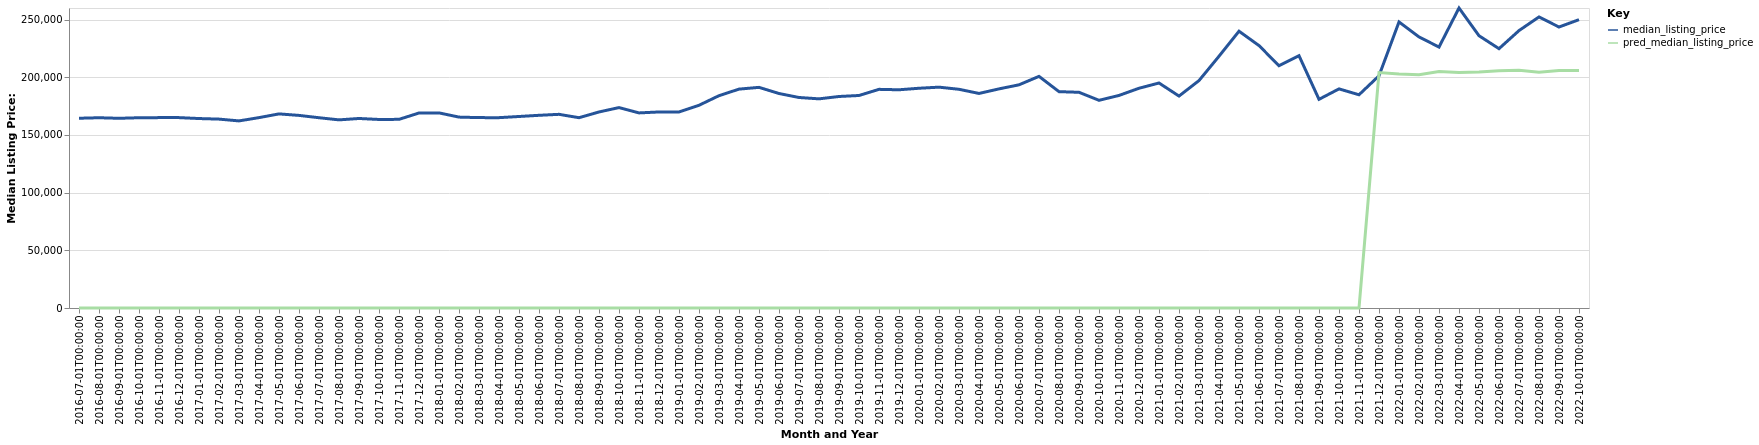

The file beside this chart, header and first rows:
date, time_idx, median_listing_price, thirty_year_interest_rate_five, month, county_name, active_listing_count, pred_median_listing_price, month_year
2016-07-01, 0, 164450, 3.72, 7, Goldsboro, NC, 595.0, 0, Jul-2016
2016-08-01, 1, 164900, 3.73, 8, Goldsboro, NC, 584.0, 0, Aug-2016
2016-09-01, 2, 164400, 3.66, 9, Goldsboro, NC, 576.0, 0, Sep-2016
2016-10-01, 3, 164900, 3.64, 10, Goldsboro, NC, 567.0, 0, Oct-2016
2016-11-01, 4, 165000, 3.66, 11, Goldsboro, NC, 531.0, 0, Nov-2016
2016-12-01, 5, 165000, 3.48, 12, Goldsboro, NC, 510.0, 0, Dec-2016
2017-01-01, 6, 164200, 3.45, 1, Goldsboro, NC, 479.0, 0, Jan-2017
2017-02-01, 7, 163700, 3.5, 2, Goldsboro, NC, 487.0, 0, Feb-2017
2017-03-01, 8, 162150, 3.52, 3, Goldsboro, NC, 474.0, 0, Mar-2017
2017-04-01, 9, 165000, 4.03, 4, Goldsboro, NC, 499.0, 0, Apr-2017
2017-05-01, 10, 168225, 4.32, 5, Goldsboro, NC, 475.0, 0, May-2017
2017-06-01, 11, 166925, 4.2, 6, Goldsboro, NC, 478.0, 0, Jun-2017
2017-07-01, 12, 164900, 4.19, 7, Goldsboro, NC, 465.0, 0, Jul-2017
2017-08-01, 13, 163050, 4.3, 8, Goldsboro, NC, 464.0, 0, Aug-2017
2017-09-01, 14, 164250, 4.1, 9, Goldsboro, NC, 468.0, 0, Sep-2017
2017-10-01, 15, 163400, 4.05, 10, Goldsboro, NC, 450.0, 0, Oct-2017
2017-11-01, 16, 163500, 3.94, 11, Goldsboro, NC, 477.0, 0, Nov-2017
2017-12-01, 17, 169000, 4.03, 12, Goldsboro, NC, 471.0, 0, Dec-2017
2018-01-01, 18, 169100, 3.93, 1, Goldsboro, NC, 458.0, 0, Jan-2018
2018-02-01, 19, 165450, 3.83, 2, Goldsboro, NC, 432.0, 0, Feb-2018
2018-03-01, 20, 165000, 3.94, 3, Goldsboro, NC, 387.0, 0, Mar-2018
2018-04-01, 21, 164975, 3.95, 4, Goldsboro, NC, 407.0, 0, Apr-2018
2018-05-01, 22, 165975, 3.99, 5, Goldsboro, NC, 416.0, 0, May-2018
2018-06-01, 23, 167000, 4.15, 6, Goldsboro, NC, 416.0, 0, Jun-2018
2018-07-01, 24, 167850, 4.4, 7, Goldsboro, NC, 433.0, 0, Jul-2018
2018-08-01, 25, 164925, 4.46, 8, Goldsboro, NC, 445.0, 0, Aug-2018
2018-09-01, 26, 169900, 4.58, 9, Goldsboro, NC, 444.0, 0, Sep-2018
2018-10-01, 27, 173700, 4.66, 10, Goldsboro, NC, 404.0, 0, Oct-2018
2018-11-01, 28, 169075, 4.62, 11, Goldsboro, NC, 383.0, 0, Nov-2018
2018-12-01, 29, 169900, 4.54, 12, Goldsboro, NC, 363.0, 0, Dec-2018
2019-01-01, 30, 169900, 4.6, 1, Goldsboro, NC, 335.0, 0, Jan-2019
2019-02-01, 31, 175700, 4.72, 2, Goldsboro, NC, 325.0, 0, Feb-2019
2019-03-01, 32, 184014, 4.9, 3, Goldsboro, NC, 307.0, 0, Mar-2019
2019-04-01, 33, 189700, 4.94, 4, Goldsboro, NC, 293.0, 0, Apr-2019
2019-05-01, 34, 191227, 4.75, 5, Goldsboro, NC, 289.0, 0, May-2019
2019-06-01, 35, 185900, 4.51, 6, Goldsboro, NC, 293.0, 0, Jun-2019
2019-07-01, 36, 182450, 4.41, 7, Goldsboro, NC, 289.0, 0, Jul-2019
2019-08-01, 37, 181264, 4.41, 8, Goldsboro, NC, 282.0, 0, Aug-2019
2019-09-01, 38, 183309, 4.2, 9, Goldsboro, NC, 286.0, 0, Sep-2019
2019-10-01, 39, 184173, 4.14, 10, Goldsboro, NC, 285.0, 0, Oct-2019
2019-11-01, 40, 189500, 3.84, 11, Goldsboro, NC, 261.0, 0, Nov-2019
2019-12-01, 41, 189125, 3.81, 12, Goldsboro, NC, 254.0, 0, Dec-2019
2020-01-01, 42, 190450, 3.75, 1, Goldsboro, NC, 233.0, 0, Jan-2020
2020-02-01, 43, 191400, 3.73, 2, Goldsboro, NC, 205.0, 0, Feb-2020
2020-03-01, 44, 189550, 3.78, 3, Goldsboro, NC, 210.0, 0, Mar-2020
2020-04-01, 45, 185950, 3.75, 4, Goldsboro, NC, 201.0, 0, Apr-2020
2020-05-01, 46, 189900, 3.74, 5, Goldsboro, NC, 161.0, 0, May-2020
2020-06-01, 47, 193425, 3.72, 6, Goldsboro, NC, 179.0, 0, Jun-2020
2020-07-01, 48, 200750, 3.49, 7, Goldsboro, NC, 147.0, 0, Jul-2020
2020-08-01, 49, 187500, 3.65, 8, Goldsboro, NC, 139.0, 0, Aug-2020
2020-09-01, 50, 186950, 3.33, 9, Goldsboro, NC, 126.0, 0, Sep-2020
2020-10-01, 51, 180000, 3.28, 10, Goldsboro, NC, 109.0, 0, Oct-2020
2020-11-01, 52, 184220, 3.21, 11, Goldsboro, NC, 118.0, 0, Nov-2020
2020-12-01, 53, 190450, 3.07, 12, Goldsboro, NC, 106.0, 0, Dec-2020
2021-01-01, 54, 195000, 2.99, 1, Goldsboro, NC, 104.0, 0, Jan-2021
2021-02-01, 55, 183675, 2.93, 2, Goldsboro, NC, 94.0, 0, Feb-2021
2021-03-01, 56, 197100, 2.88, 3, Goldsboro, NC, 82.0, 0, Mar-2021
2021-04-01, 57, 218188, 2.84, 4, Goldsboro, NC, 77.0, 0, Apr-2021
2021-05-01, 58, 239900, 2.71, 5, Goldsboro, NC, 93.0, 0, May-2021
2021-06-01, 59, 227425, 2.79, 6, Goldsboro, NC, 102.0, 0, Jun-2021
... 16 more rows
